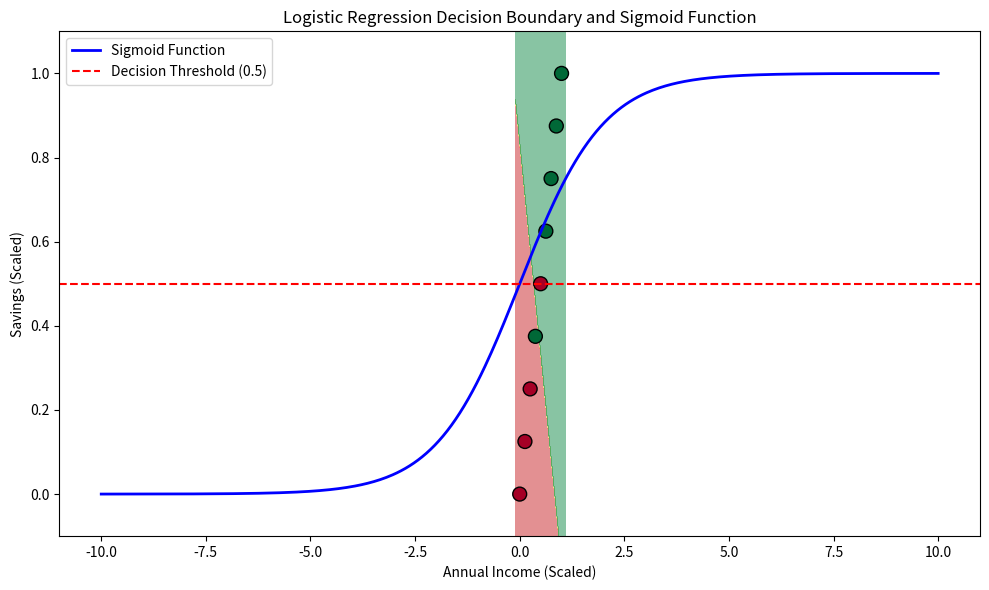

Reproduce this figure in Python.
import matplotlib.pyplot as plt
import numpy as np

# Input data (replace with your actual data)
x1 = np.array([20, 30, 40, 50, 60, 70, 80, 90, 100])  # Annual income (Lakhs)
x2 = np.array([10, 15, 20, 25, 30, 35, 40, 45, 50])  # Savings (Lakhs)
y = np.array([0, 0, 0, 1, 0, 1, 1, 1, 1])  # Loan sanction (0 or 1)

# Scale the data using Min-Max Scaling
x1_scaled = (x1 - np.min(x1)) / (np.max(x1) - np.min(x1))
x2_scaled = (x2 - np.min(x2)) / (np.max(x2) - np.min(x2))

# Initialize coefficients and learning rate
b0, b1, b2 = 0, 0, 0
alpha = 0.3
e = np.e  # Use numpy's constant for e

# Perform logistic regression
for _ in range(1000):  # Adjust the number of iterations as needed
    db0, db1, db2 = 0, 0, 0
    for i in range(len(x1_scaled)):
        prediction = 1 / (1 + e ** (-(b0 + (b1 * x1_scaled[i]) + (b2 * x2_scaled[i]))))
        error = y[i] - prediction
        db0 += alpha * error * prediction * (1 - prediction)
        db1 += alpha * error * prediction * (1 - prediction) * x1_scaled[i]
        db2 += alpha * error * prediction * (1 - prediction) * x2_scaled[i]
    b0 += db0 / len(x1_scaled)
    b1 += db1 / len(x1_scaled)
    b2 += db2 / len(x1_scaled)

print("B0 : ", b0, ", B1 : ", b1, ", B2 : ", b2)

# Create a meshgrid for plotting the decision boundary
x1_min, x1_max = min(x1_scaled), max(x1_scaled)
x2_min, x2_max = min(x2_scaled), max(x2_scaled)
xx1, xx2 = np.meshgrid(np.arange(x1_min - 0.1, x1_max + 0.1, 0.01),
                       np.arange(x2_min - 0.1, x2_max + 0.1, 0.01))

# Predict probabilities for the meshgrid points
Z = 1 / (1 + e ** (-(b0 + (b1 * xx1) + (b2 * xx2))))
Z = (Z > 0.5).astype(int)  # Convert probabilities to class labels

# Plot the decision boundary and sigmoid function
plt.figure(figsize=(10, 6))

# Plot the decision boundary
plt.contourf(xx1, xx2, Z, alpha=0.5, cmap='RdYlGn')
plt.scatter(x1_scaled, x2_scaled, c=y, cmap='RdYlGn', edgecolors='k', s=100)
plt.xlabel('Annual Income (Scaled)')
plt.ylabel('Savings (Scaled)')
plt.title('Logistic Regression Decision Boundary and Sigmoid Function')

# Plot the sigmoid function
x_sigmoid = np.linspace(-10, 10, 400)
y_sigmoid = 1 / (1 + np.exp(-x_sigmoid))
plt.plot(x_sigmoid, y_sigmoid, label='Sigmoid Function', color='blue', linewidth=2)

plt.axhline(0.5, color='red', linestyle='--', label='Decision Threshold (0.5)')  # Decision threshold
plt.legend()

plt.tight_layout()
plt.show()
